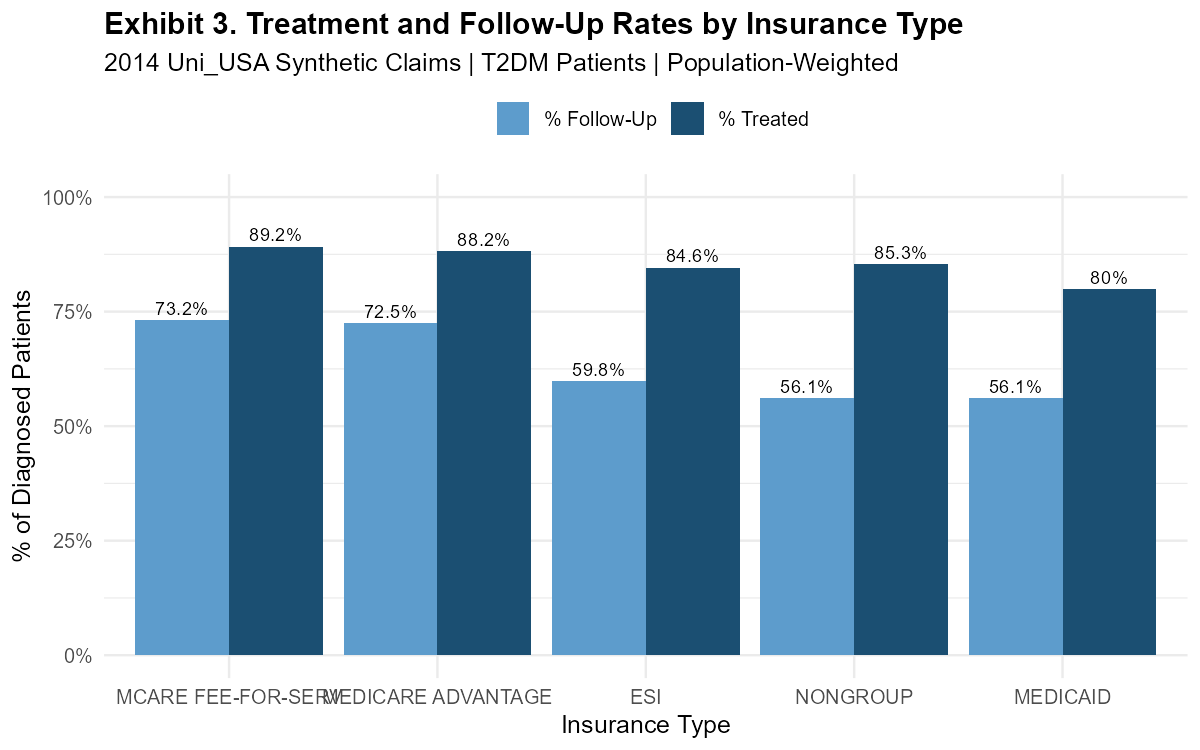

The file beside this chart, header and first rows:
INS_TYPE, N_Diagnosed, Pct_Treatment, Pct_Followup, Dropoff_Pct
MCARE FEE-FOR-SERV, 7292, 89.2, 73.2, 26.8
MEDICARE ADVANTAGE, 5554, 88.2, 72.5, 27.5
NONGROUP, 370, 85.3, 56.1, 43.9
ESI, 8112, 84.6, 59.8, 40.2
MEDICAID, 1661, 80, 56.1, 43.9
